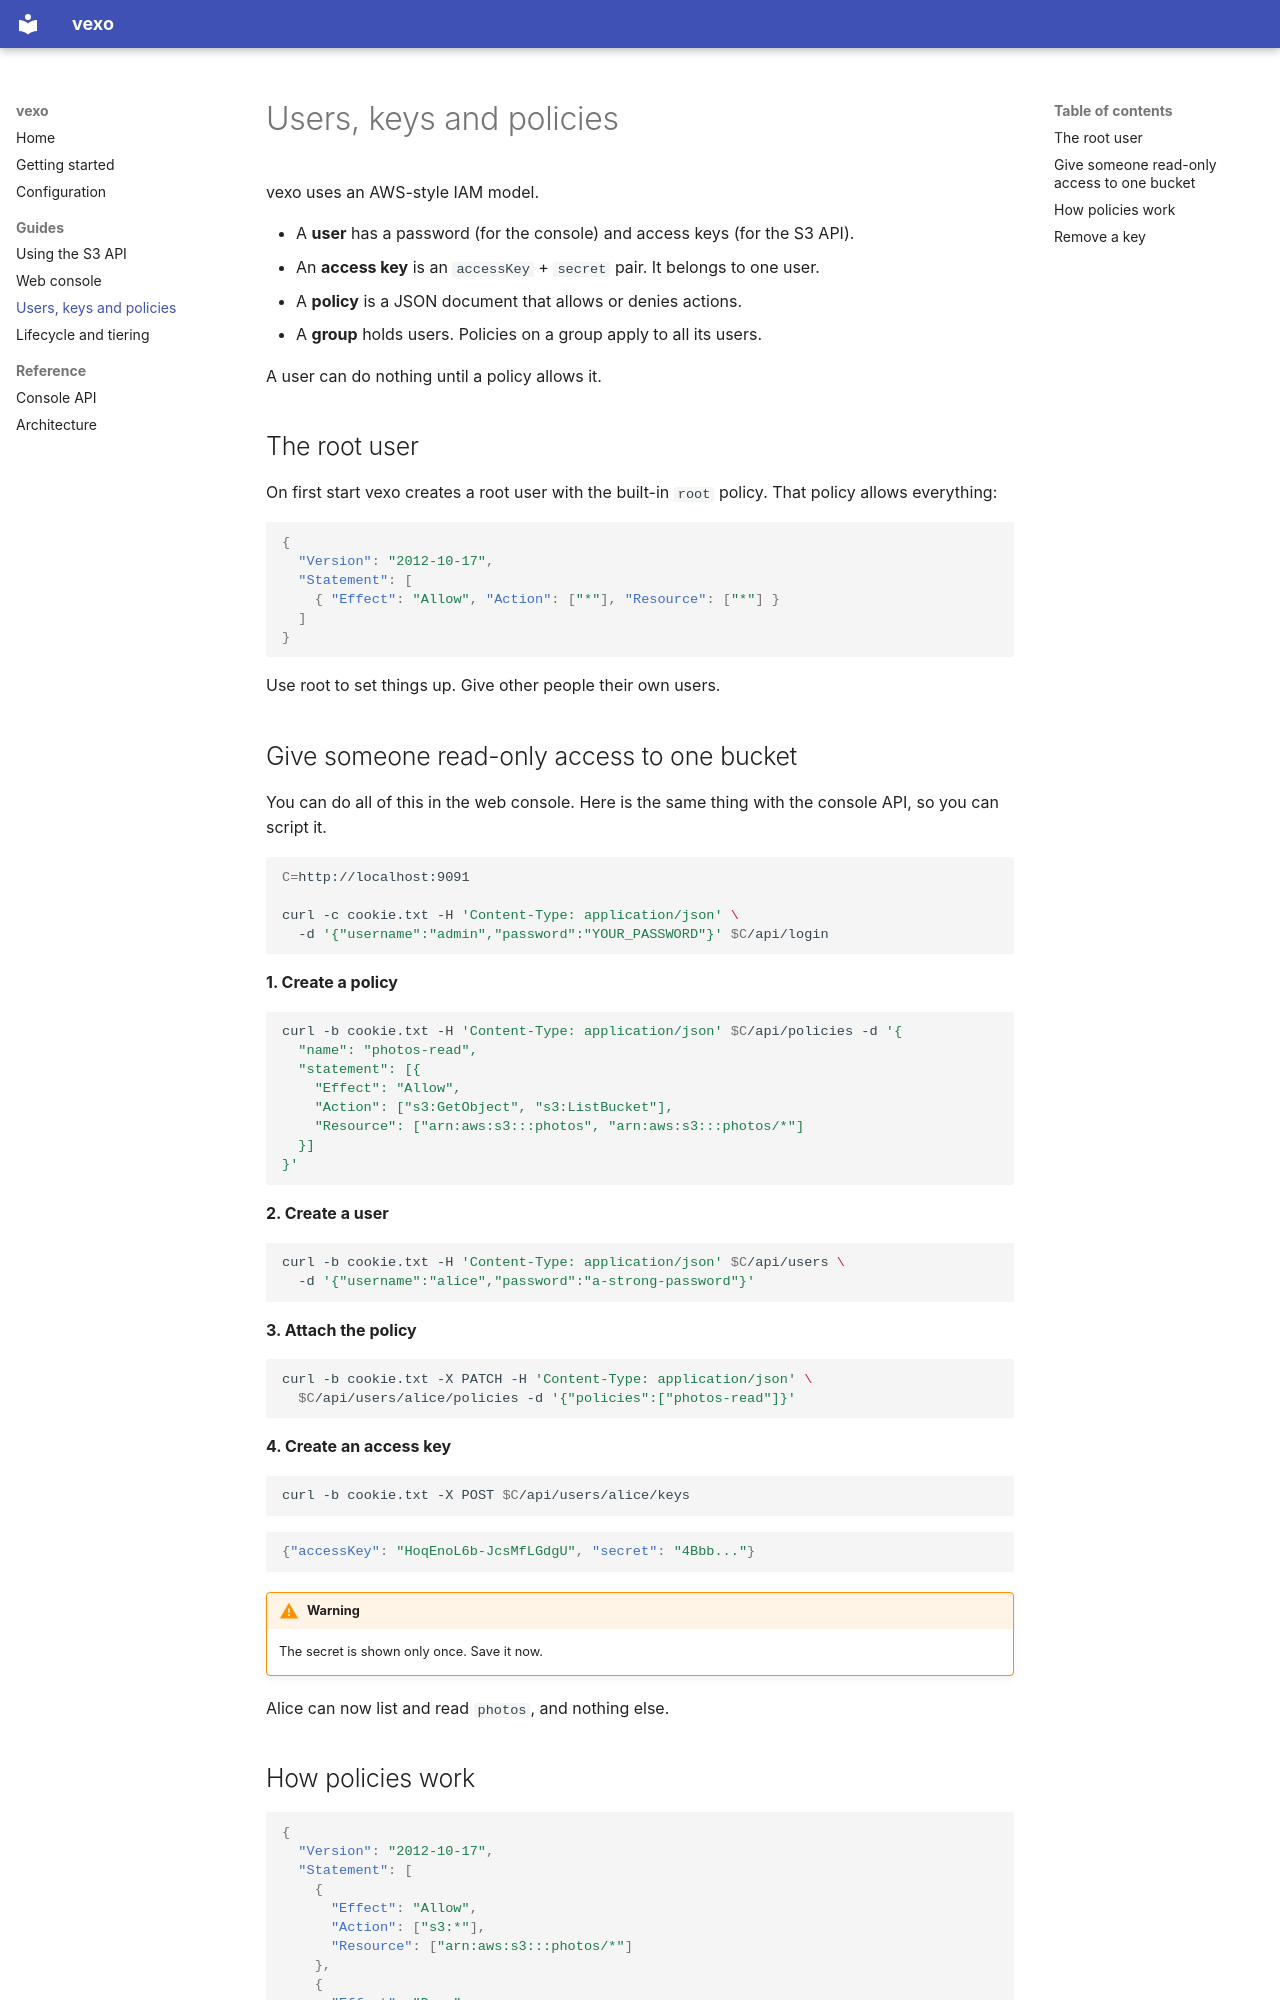

repository: Zaki-goumri/vexo · page: iam/index.html · generator: mkdocs

# Users, keys and policies

vexo uses an AWS-style IAM model.

- A **user** has a password (for the console) and access keys (for the S3 API).
- An **access key** is an `accessKey` + `secret` pair. It belongs to one user.
- A **policy** is a JSON document that allows or denies actions.
- A **group** holds users. Policies on a group apply to all its users.

A user can do nothing until a policy allows it.

## The root user

On first start vexo creates a root user with the built-in `root` policy. That policy allows everything:

```json
{
  "Version": "2012-10-17",
  "Statement": [
    { "Effect": "Allow", "Action": ["*"], "Resource": ["*"] }
  ]
}
```

Use root to set things up. Give other people their own users.

## Give someone read-only access to one bucket

You can do all of this in the web console. Here is the same thing with the console API, so you can script it.

```bash
C=http://localhost:9091

curl -c cookie.txt -H 'Content-Type: application/json' \
  -d '{"username":"admin","password":"YOUR_PASSWORD"}' $C/api/login
```

**1. Create a policy**

```bash
curl -b cookie.txt -H 'Content-Type: application/json' $C/api/policies -d '{
  "name": "photos-read",
  "statement": [{
    "Effect": "Allow",
    "Action": ["s3:GetObject", "s3:ListBucket"],
    "Resource": ["arn:aws:s3:::photos", "arn:aws:s3:::photos/*"]
  }]
}'
```

**2. Create a user**

```bash
curl -b cookie.txt -H 'Content-Type: application/json' $C/api/users \
  -d '{"username":"alice","password":"a-strong-password"}'
```

**3. Attach the policy**

```bash
curl -b cookie.txt -X PATCH -H 'Content-Type: application/json' \
  $C/api/users/alice/policies -d '{"policies":["photos-read"]}'
```

**4. Create an access key**

```bash
curl -b cookie.txt -X POST $C/api/users/alice/keys
```

```json
{"accessKey": "HoqEnoL6b-JcsMfLGdgU", "secret": "4Bbb..."}
```

!!! warning
    The secret is shown only once. Save it now.

Alice can now list and read `photos`, and nothing else.
